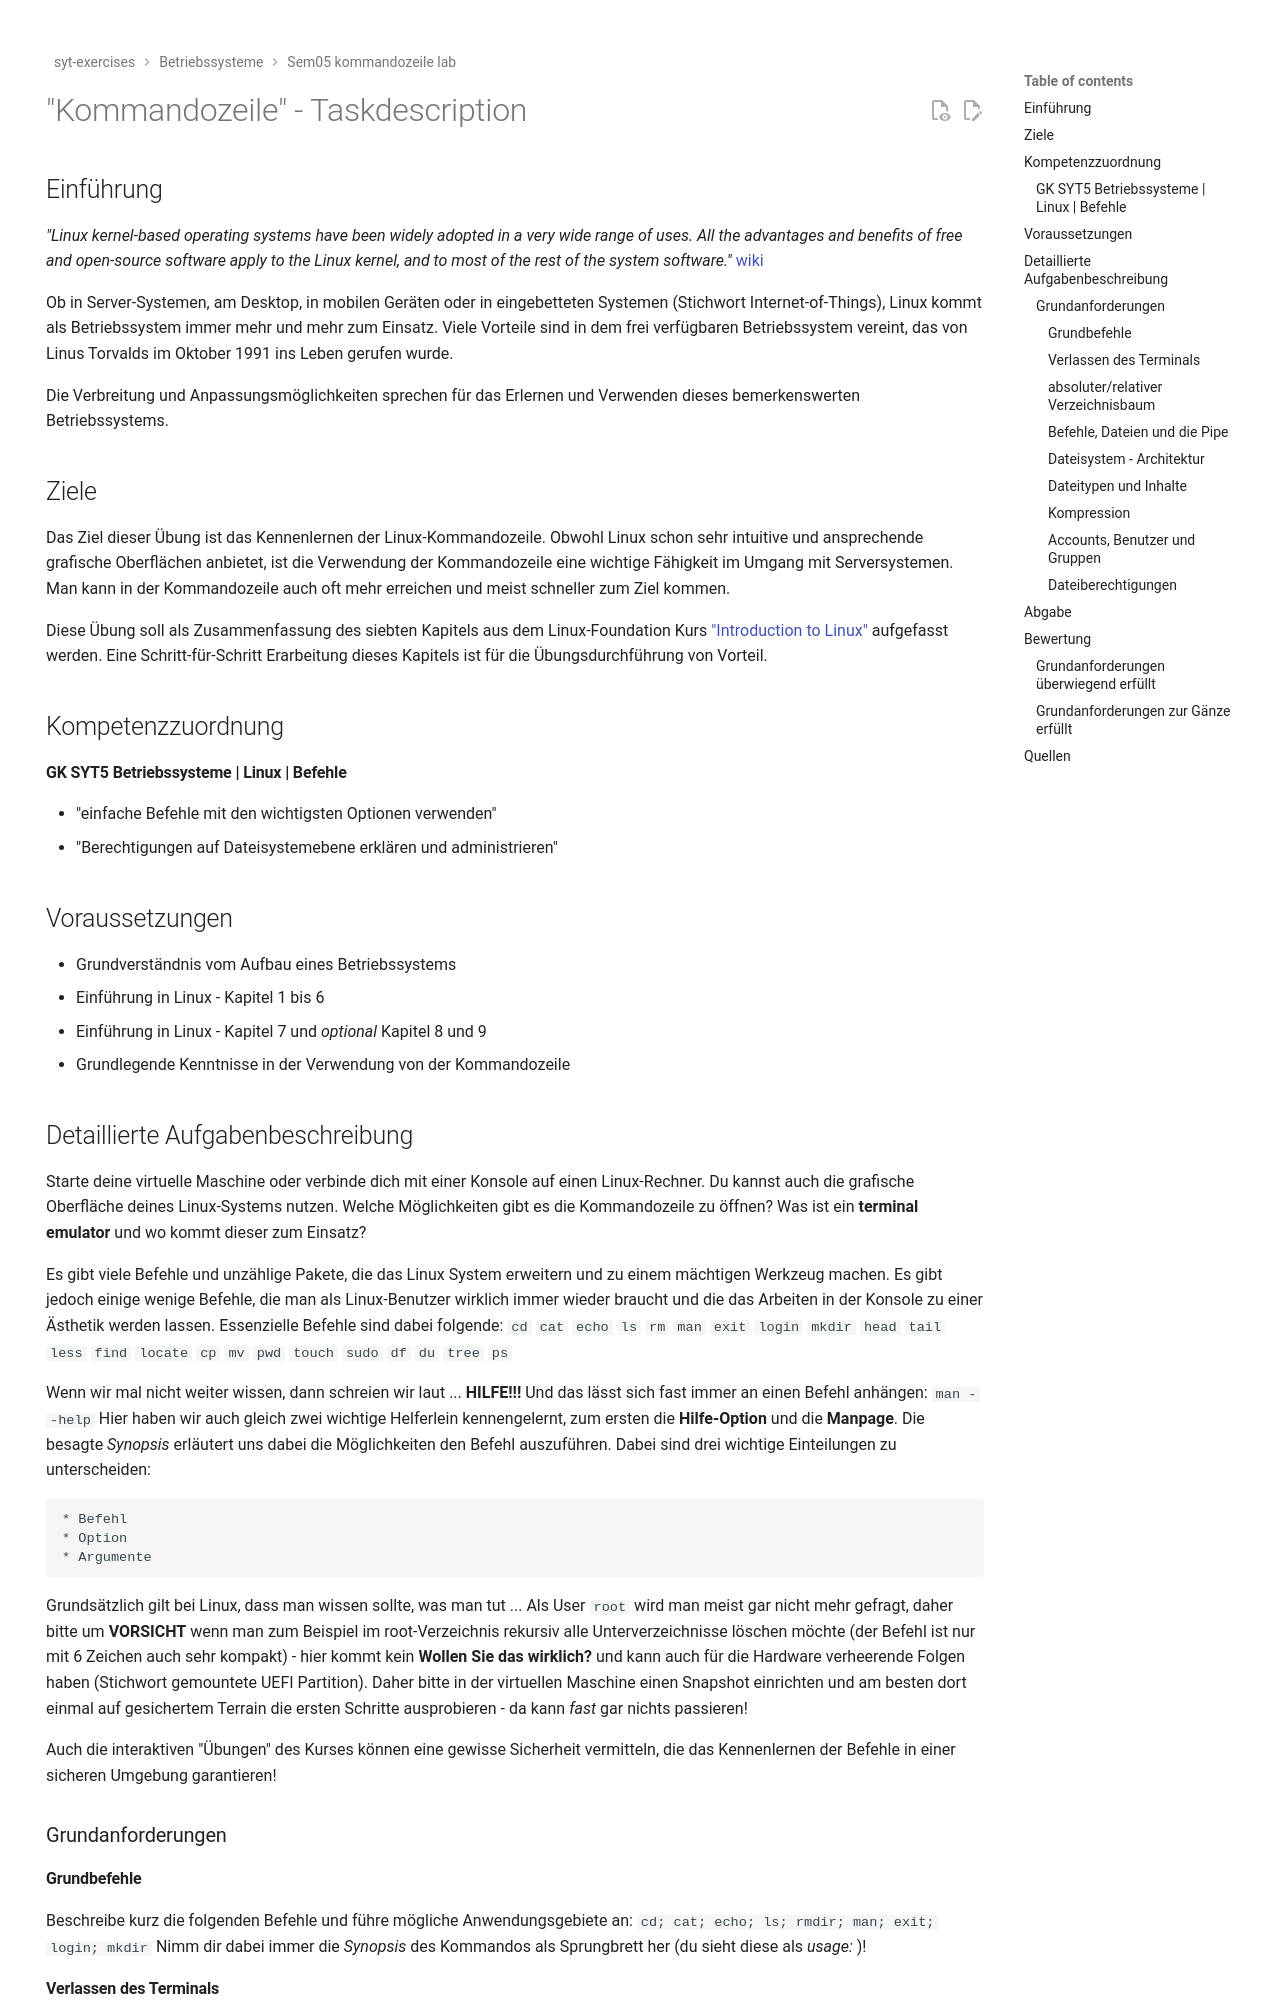

repository: TGM-HIT/syt-exercises · page: betriebssysteme_/sem05_kommandozeile_lab/TASK/index.html · generator: mkdocs

# "Kommandozeile" - Taskdescription

## Einführung
*"Linux kernel-based operating systems have been widely adopted in a very wide range of uses. All the advantages and benefits of free and open-source software apply to the Linux kernel, and to most of the rest of the system software."* [wiki](https://en.wikipedia.org/wiki/Linux_range_of_use)

Ob in Server-Systemen, am Desktop, in mobilen Geräten oder in eingebetteten Systemen (Stichwort Internet-of-Things), Linux kommt als Betriebssystem immer mehr und mehr zum Einsatz. Viele Vorteile sind in dem frei verfügbaren Betriebssystem vereint, das von Linus Torvalds im Oktober 1991 ins Leben gerufen wurde.

Die Verbreitung und Anpassungsmöglichkeiten sprechen für das Erlernen und Verwenden dieses bemerkenswerten Betriebssystems.

## Ziele
Das Ziel dieser Übung ist das Kennenlernen der Linux-Kommandozeile. Obwohl Linux schon sehr intuitive und ansprechende grafische Oberflächen anbietet, ist die Verwendung der Kommandozeile eine wichtige Fähigkeit im Umgang mit Serversystemen. Man kann in der Kommandozeile auch oft mehr erreichen und meist schneller zum Ziel kommen.

Diese Übung soll als Zusammenfassung des siebten Kapitels aus dem Linux-Foundation Kurs ["Introduction to Linux"](https://www.edx.org/course/introduction-to-linux) aufgefasst werden. Eine Schritt-für-Schritt Erarbeitung dieses Kapitels ist für die Übungsdurchführung von Vorteil.

## Kompetenzzuordnung
#### GK SYT5 Betriebssysteme | Linux | Befehle
* "einfache Befehle mit den wichtigsten Optionen verwenden"
* "Berechtigungen auf Dateisystemebene erklären und administrieren"

## Voraussetzungen
* Grundverständnis vom Aufbau eines Betriebssystems
* Einführung in Linux - Kapitel 1 bis 6
* Einführung in Linux - Kapitel 7 und *optional* Kapitel 8 und 9
* Grundlegende Kenntnisse in der Verwendung von der Kommandozeile
  

## Detaillierte Aufgabenbeschreibung
Starte deine virtuelle Maschine oder verbinde dich mit einer Konsole auf einen Linux-Rechner. Du kannst auch die grafische Oberfläche deines Linux-Systems nutzen. Welche Möglichkeiten gibt es die Kommandozeile zu öffnen? Was ist ein **terminal emulator** und wo kommt dieser zum Einsatz?

Es gibt viele Befehle und unzählige Pakete, die das Linux System erweitern und zu einem mächtigen Werkzeug machen. Es gibt jedoch einige wenige Befehle, die man als Linux-Benutzer wirklich immer wieder braucht und die das Arbeiten in der Konsole zu einer Ästhetik werden lassen. Essenzielle Befehle sind dabei folgende: `cd` `cat` `echo` `ls` `rm` `man` `exit` `login` `mkdir` `head` `tail` `less` `find` `locate` `cp` `mv` `pwd` `touch` `sudo` `df` `du` `tree` `ps`

Wenn wir mal nicht weiter wissen, dann schreien wir laut ... **HILFE!!!**
Und das lässt sich fast immer an einen Befehl anhängen: `man --help` Hier haben wir auch gleich zwei wichtige Helferlein kennengelernt, zum ersten die **Hilfe-Option** und die **Manpage**. Die besagte *Synopsis* erläutert uns dabei die Möglichkeiten den Befehl auszuführen. Dabei sind drei wichtige Einteilungen zu unterscheiden:

    * Befehl
    * Option
    * Argumente

Grundsätzlich gilt bei Linux, dass man wissen sollte, was man tut ... Als User `root` wird man meist gar nicht mehr gefragt, daher bitte um **VORSICHT** wenn man zum Beispiel im root-Verzeichnis rekursiv alle Unterverzeichnisse löschen möchte (der Befehl ist nur mit 6 Zeichen auch sehr kompakt) - hier kommt kein **Wollen Sie das wirklich?** und kann auch für die Hardware verheerende Folgen haben (Stichwort gemountete UEFI Partition).
Daher bitte in der virtuellen Maschine einen Snapshot einrichten und am besten dort einmal auf gesichertem Terrain die ersten Schritte ausprobieren - da kann *fast* gar nichts passieren!

Auch die interaktiven "Übungen" des Kurses können eine gewisse Sicherheit vermitteln, die das Kennenlernen der Befehle in einer sicheren Umgebung garantieren!

### Grundanforderungen

#### Grundbefehle
Beschreibe kurz die folgenden Befehle und führe mögliche Anwendungsgebiete an: `cd; cat; echo; ls; rmdir; man; exit; login; mkdir` Nimm dir dabei immer die *Synopsis* des Kommandos als Sprungbrett her (du sieht diese als *usage:* )!

#### Verlassen des Terminals
Jetzt sind schon einige Befehle verständlicher! Wie kann man das Terminal nun verlassen? Wie kann der Befehl auch durch eine Tastenkombination aufgerufen werden? Wo liegt der Unterschied zu dem naheliegenden `logout`? Was passiert wenn man mittels `ssh` auf einem Server verbunden ist?
